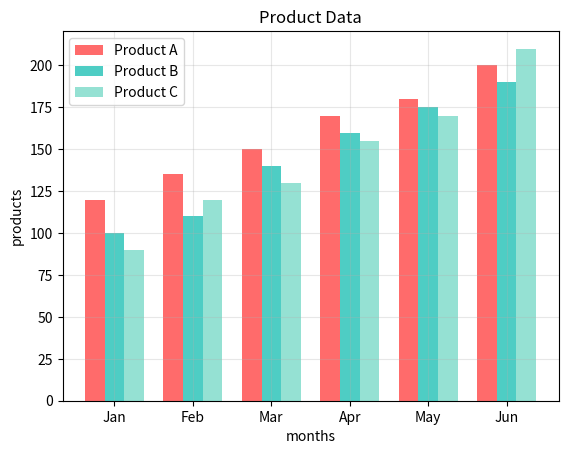

Generate this figure with matplotlib:
import matplotlib.pyplot as plt
import numpy as np

months = ["Jan", "Feb", "Mar", "Apr", "May", "Jun"]

product_a = [120, 135, 150, 170, 180, 200]

product_b = [100, 110, 140, 160, 175, 190]

product_c = [90, 120, 130, 155, 170, 210]

x = np.arange(len(months))
width=0.25

plt.bar(x-width,product_a,width,label='Product A',color='#FF6B6B')

plt.bar(x,product_b,width,label="Product B",color="#4ECDC4")

plt.bar(x+width,product_c,width,label="Product C",color="#95E1D3")

plt.xlabel("months")

plt.ylabel("products")

plt.title("Product Data")

plt.xticks(x,months)

plt.legend()

plt.grid(True,alpha=0.3)

plt.show()
